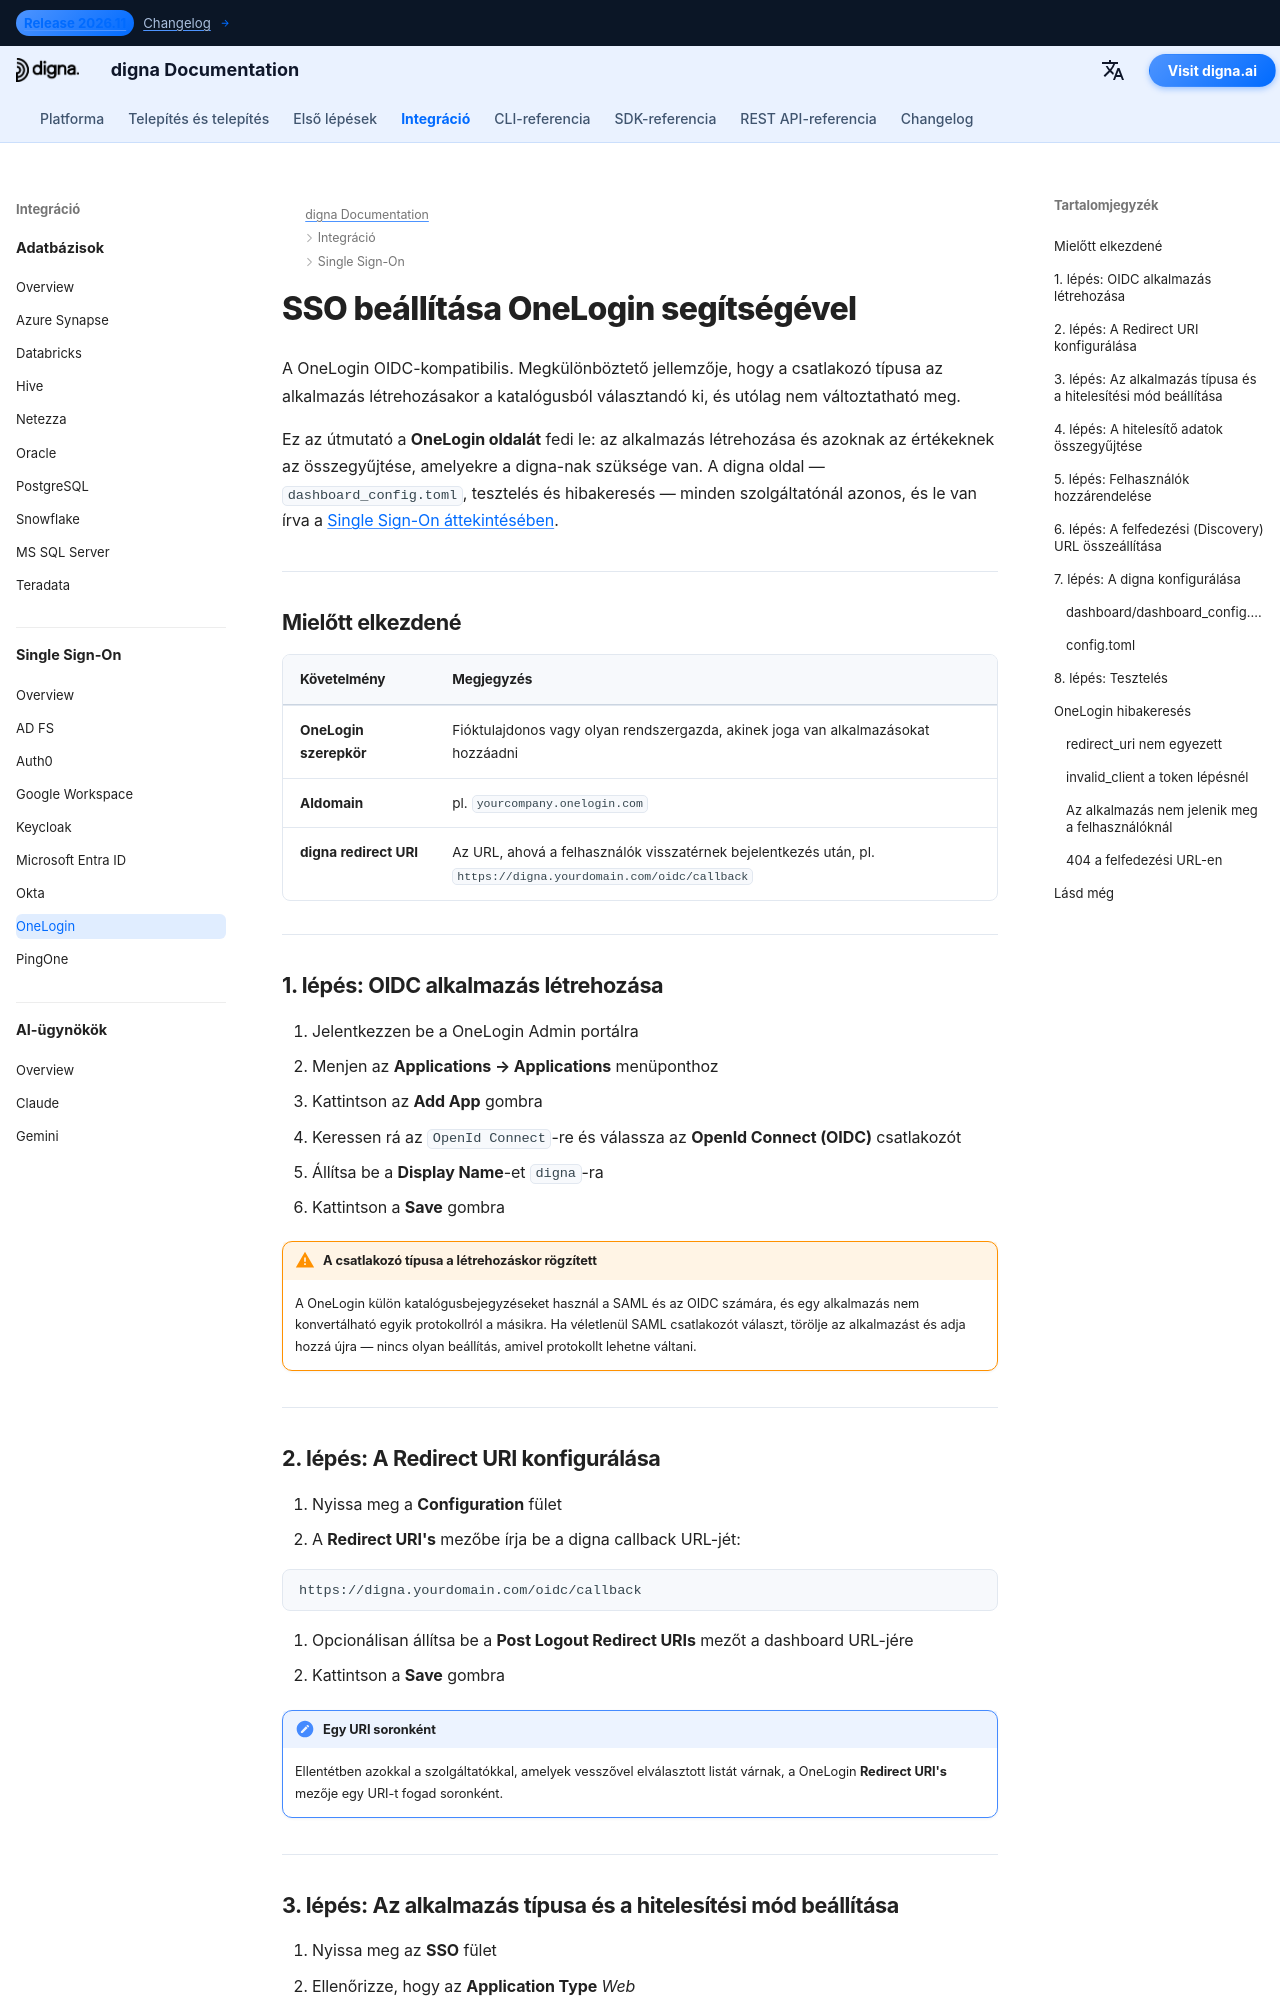

repository: dignaai/digna-docs · page: hu/sso/onelogin_sso_guide/index.html · generator: mkdocs

---
title: OneLogin SSO – Single bejelentkezés integráció | digna Dokumentáció
description: Konfigurálja a Single Sign-On-t a digna számára OneLogin használatával az OpenID Connect segítségével — OIDC alkalmazás létrehozása, redirect URI-k, kliens-hitelesítő adatok, token endpoint hitelesítés és a megfelelő digna konfiguráció.
image: /assets/logo_square.png
keywords: digna sso, onelogin sso, onelogin oidc, openid connect, token endpoint authentication, enterprise authentication
---

# SSO beállítása OneLogin segítségével

A OneLogin OIDC-kompatibilis. Megkülönböztető jellemzője, hogy a csatlakozó típusa az alkalmazás létrehozásakor a katalógusból választandó ki, és utólag nem változtatható meg.

Ez az útmutató a **OneLogin oldalát** fedi le: az alkalmazás létrehozása és azoknak az értékeknek az összegyűjtése, amelyekre a digna-nak szüksége van. A digna oldal — `dashboard_config.toml`, tesztelés és hibakeresés — minden szolgáltatónál azonos, és le van írva a [Single Sign-On áttekintésében](overview.md).

---

## Mielőtt elkezdené

| Követelmény | Megjegyzés |
|---|---|
| **OneLogin szerepkör** | Fióktulajdonos vagy olyan rendszergazda, akinek joga van alkalmazásokat hozzáadni |
| **Aldomain** | pl. `yourcompany.onelogin.com` |
| **digna redirect URI** | Az URL, ahová a felhasználók visszatérnek bejelentkezés után, pl. `https://digna.yourdomain.com/oidc/callback` |

---

## 1. lépés: OIDC alkalmazás létrehozása

1. Jelentkezzen be a OneLogin Admin portálra
2. Menjen az **Applications → Applications** menüponthoz
3. Kattintson az **Add App** gombra
4. Keressen rá az `OpenId Connect`-re és válassza az **OpenId Connect (OIDC)** csatlakozót
5. Állítsa be a **Display Name**-et `digna`-ra
6. Kattintson a **Save** gombra

!!! warning "A csatlakozó típusa a létrehozáskor rögzített"

    A OneLogin külön katalógusbejegyzéseket használ a SAML és az OIDC számára, és egy alkalmazás nem konvertálható egyik protokollról a másikra. Ha véletlenül SAML csatlakozót választ, törölje az alkalmazást és adja hozzá újra — nincs olyan beállítás, amivel protokollt lehetne váltani.

---
